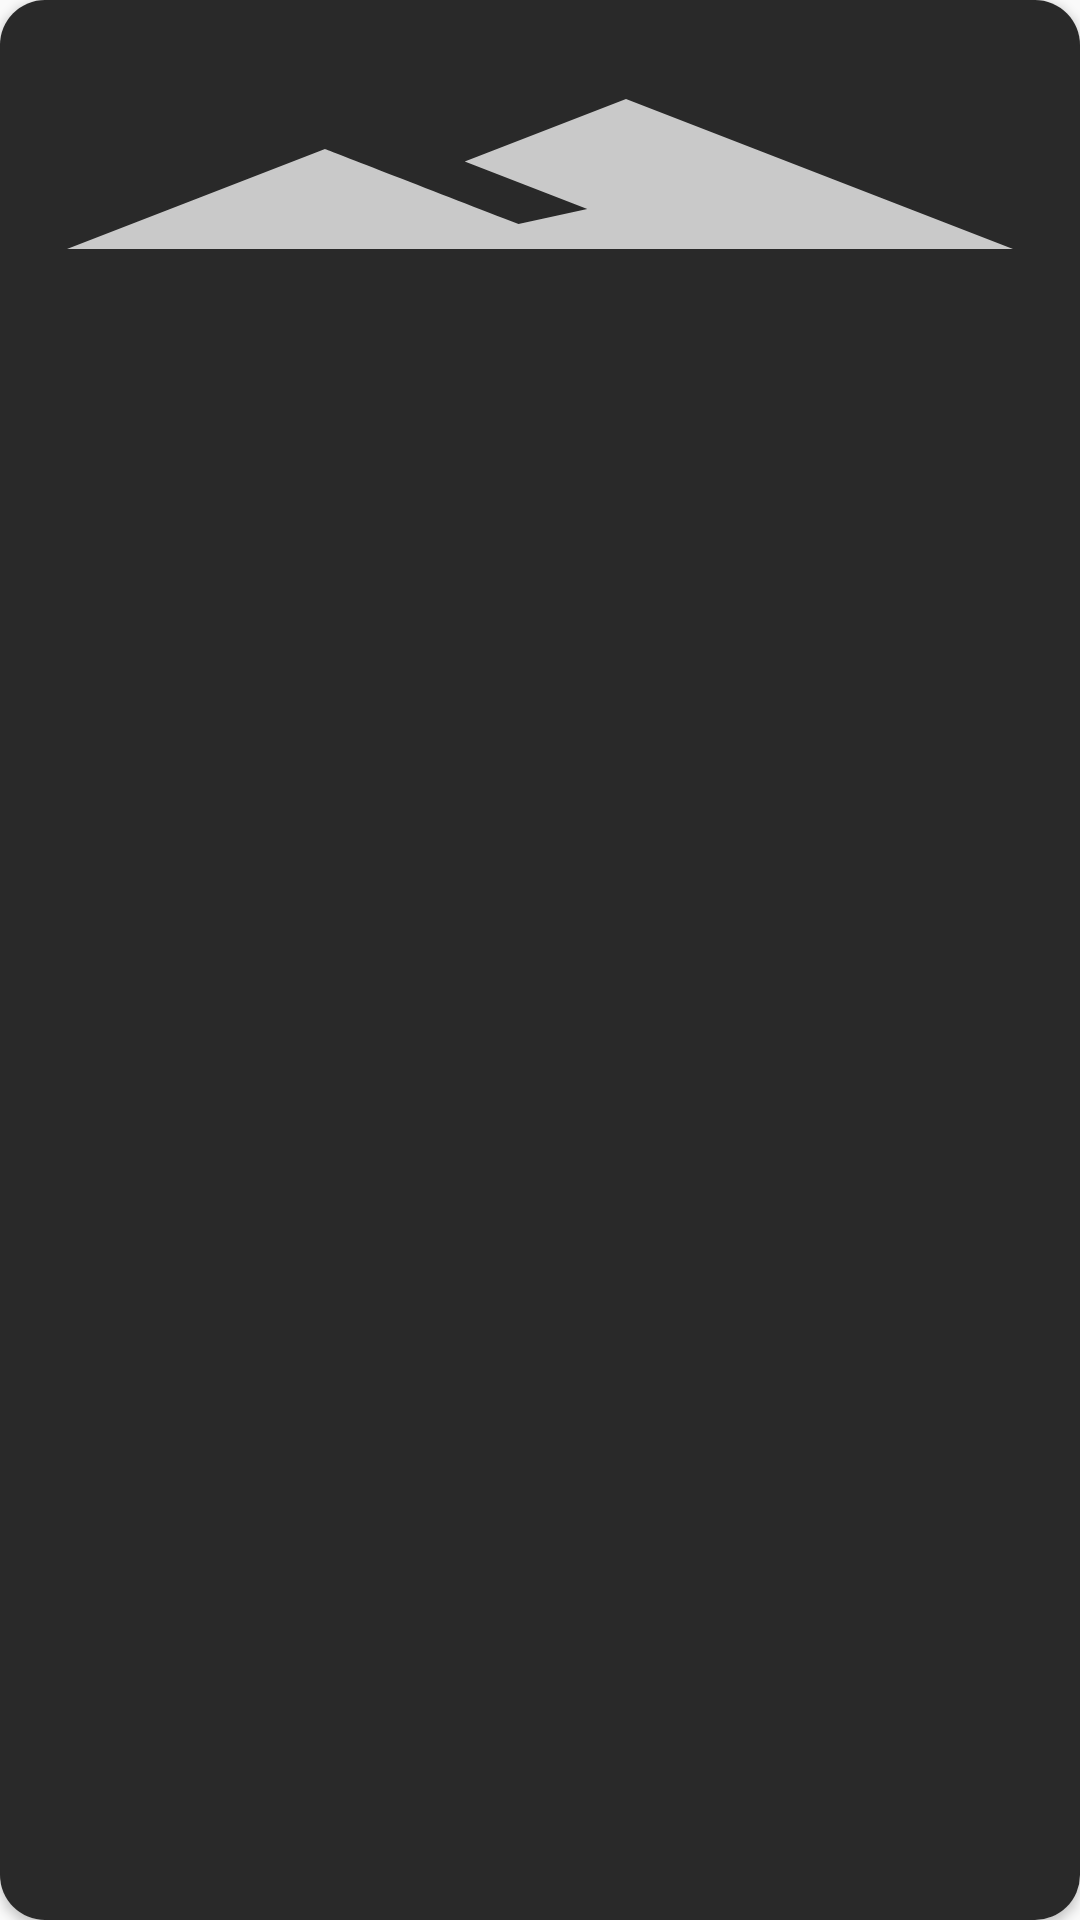

This screen was rendered from an Android layout file. Write that file and the resources it references.
<!-- AndroidManifest.xml: application theme Theme.Farhangian -->
<!-- res/layout/category_list_item.xml -->
<?xml version="1.0" encoding="utf-8"?>
<androidx.cardview.widget.CardView xmlns:android="http://schemas.android.com/apk/res/android"
    xmlns:app="http://schemas.android.com/apk/res-auto"
    android:layout_width="wrap_content"
    android:layout_height="wrap_content"
    xmlns:tools="http://schemas.android.com/tools"
    app:cardCornerRadius="15dp"
    android:elevation="2dp"
    android:layout_margin="16dp">

    <androidx.constraintlayout.widget.ConstraintLayout
        android:layout_width="match_parent"
        android:layout_height="match_parent"
        android:background="@color/darkGray">

        <androidx.appcompat.widget.AppCompatImageView
            android:id="@+id/categoryImg"
            android:layout_width="match_parent"
            android:layout_height="wrap_content"
            android:layout_marginStart="8dp"
            android:layout_marginTop="8dp"
            android:layout_marginEnd="8dp"
            android:scaleType="fitXY"
            app:layout_constraintEnd_toEndOf="parent"
            app:layout_constraintStart_toStartOf="parent"
            app:layout_constraintTop_toTopOf="parent"
            app:srcCompat="@drawable/ic_baseline" />

        <androidx.appcompat.widget.AppCompatTextView
            android:id="@+id/title"
            android:layout_width="match_parent"
            android:layout_height="wrap_content"
            android:layout_marginStart="8dp"
            android:layout_marginTop="4dp"
            android:layout_marginEnd="8dp"
            android:layout_marginBottom="4dp"
            android:gravity="center"
            android:textColor="@color/white"
            app:layout_constraintBottom_toTopOf="@+id/number"
            app:layout_constraintEnd_toEndOf="parent"
            app:layout_constraintStart_toStartOf="parent"
            app:layout_constraintTop_toBottomOf="@+id/categoryImg"
            tools:text="test text" />

        <androidx.appcompat.widget.AppCompatTextView
            android:id="@+id/number"
            android:layout_width="match_parent"
            android:layout_height="wrap_content"
            android:layout_marginStart="8dp"
            android:layout_marginEnd="8dp"
            android:layout_marginBottom="8dp"
            android:gravity="center"
            tools:text="(12)"
            android:textColor="@color/white"
            app:layout_constraintBottom_toBottomOf="parent"
            app:layout_constraintEnd_toEndOf="parent"
            app:layout_constraintStart_toStartOf="parent" />

    </androidx.constraintlayout.widget.ConstraintLayout>
</androidx.cardview.widget.CardView>
<!-- resources referenced by this layout -->
<resources>
  <color name="darkGray">#292929</color>
  <color name="white">#FFFFFFFF</color>
  <!-- drawable ic_baseline (drawable) -->
  <vector android:height="100dp" android:tint="#C9C9C9"
      android:viewportHeight="24" android:viewportWidth="24"
      android:width="100dp" xmlns:android="http://schemas.android.com/apk/res/android">
      <path android:fillColor="@android:color/white" android:pathData="M14,6l-3.75,5 2.85,3.8 -1.6,1.2C9.81,13.75 7,10 7,10l-6,8h22L14,6z"/>
  </vector>
  <style name="Theme.Farhangian" parent="Theme.AppCompat.DayNight.NoActionBar">
          
          <item name="colorPrimary">@color/darkGray</item>
          
          <item name="colorSecondary">@color/lightBlack</item>
          
          
      </style>
  <color name="lightBlack">#121212</color>
</resources>
